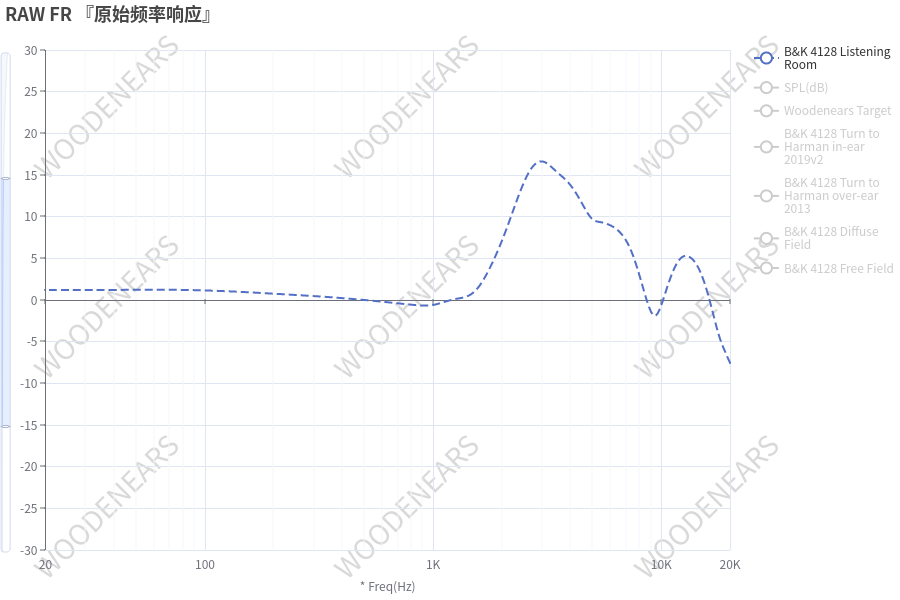

The table this chart was drawn from, first rows:
20.39, 1.23
21.63, 1.23
24.05, 1.23
26.01, 1.23
26.78, 1.23
27.56, 1.23
30.65, 1.23
33.14, 1.23
35.12, 1.23
38.66, 1.23
41.49, 1.21
44.53, 1.28
49.26, 1.24
51.06, 1.25
52.87, 1.26
56.75, 1.29
62.78, 1.28
66.92, 1.29
72.31, 1.29
80.0, 1.23
85.86, 1.23
89.0, 1.2
92.15, 1.17
101.9, 1.17
109.4, 1.15
117.4, 1.1
129.9, 1.06
139.4, 1.02
149.6, 0.96
165.5, 0.93
171.6, 0.89
177.7, 0.85
189.7, 0.81
210.9, 0.73
226.4, 0.69
243, 0.66
268.8, 0.57
288.5, 0.54
299.1, 0.5
309.6, 0.45
342.5, 0.38
367.6, 0.33
394.6, 0.25
436.5, 0.18
468.5, 0.13
502.8, 0.01
556.2, -0.12
576.6, -0.16
597, -0.21
640.7, -0.27
708.8, -0.39
760.7, -0.48
816.4, -0.54
903.2, -0.63
969.4, -0.6
1002, -0.53
1035, -0.46
1139, -0.14
1223, 0.1
1312, 0.25
1437, 0.65
... 68 more rows
